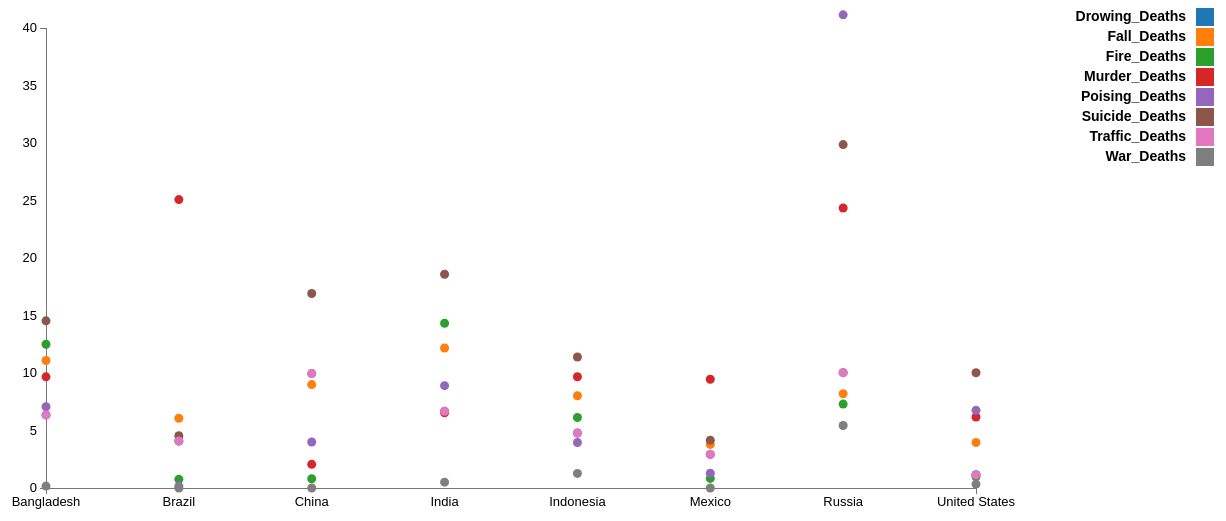
D3 v3 page, settled after 480 driven frames (8 s of simulated time); the page loaded 1 data file(s).


                function GenerateChart() {

                   d3.csv("data/visualize.csv", function(data) {
                         //intialized the graph
                        var graph = d3.select("#visualisation"),
                            WIDTH = 1000,
                            HEIGHT = 500,
                            MARGINS = {
                                top: 20,
                                right: 20,
                                bottom: 20,
                                left: 50
                            },
                            xScale = d3.scale.ordinal().rangePoints([MARGINS.left, WIDTH - MARGINS.right]).domain(data.map(function(d) { return d.country; })),
                            yScale = d3.scale.linear().range([HEIGHT - MARGINS.top, MARGINS.bottom]).domain([0, 40]),
                            xAxis = d3.svg.axis()
                            .scale(xScale),
                            yAxis = d3.svg.axis()
                            .scale(yScale)
                            .orient("left")
                            ;
                        
                        function createAxis(graph, axisObj, axisName, translateLow, translateHigh) {
                            graph.append("svg:g")
                            .attr("class", axisName)
                            .attr("transform", "translate("+translateLow+"," + translateHigh + ")")
                            .call(axisObj);

                        }
                        
                        createAxis(graph, xAxis, 'x axis', 0, (HEIGHT - MARGINS.bottom));
                        createAxis(graph, yAxis, 'y axis', MARGINS.left, 0);
                        
                        var zAxis = d3.scale.category10();

                        var deathTypes = d3.keys(data[0])
                                              .filter(function(d) { return d !== "country"; })
                                              .sort();

                        var deathByType = deathTypes.map(function(deathType) {
                                    return data.map(function(d) {                                    
                                      return {x: "" + d.country, y: +d[deathType]};
                                    });
                                  });

                        graph.selectAll(".series")
                            .data(deathByType)
                            .enter().append("g")
                            .attr("class", "series")
                              .style("fill", function(d, i) { return zAxis(i); })
                            .selectAll(".point")
                              .data(function(d) { return d; })
                            .enter().append("circle")
                              .attr("class", "point")
                              .attr("r", 4.5)
                              .attr("cx", function(d) { return xScale(d.x); })
                              .attr("cy", function(d) { return yScale(d.y); });

                        // adding legend
                       
                        var legend = graph.selectAll(".legend")
                            .data(zAxis.domain())
                            .enter().append("g")
                            .attr("class", "legend")
                            .attr("transform", function(d, i) { return "translate(0," + i * 20 + ")"; });

                        legend.append("rect")
                            .attr("x", 1200)                
                            .attr("width", 18)
                            .attr("height", 18)
                            .style("fill", zAxis);

                        legend.append("text")
                            .attr("x", 1190)
                            .attr("y", 8)
                            .attr("class", "legend")
                            .attr("dy", ".35em")
                            .style("text-anchor", "end")                            
                            .text(function(d) { return deathTypes[d];});

                   });
                   
                }
                GenerateChart();
            

### data: data/visualize.csv, 888 bytes — head not shown